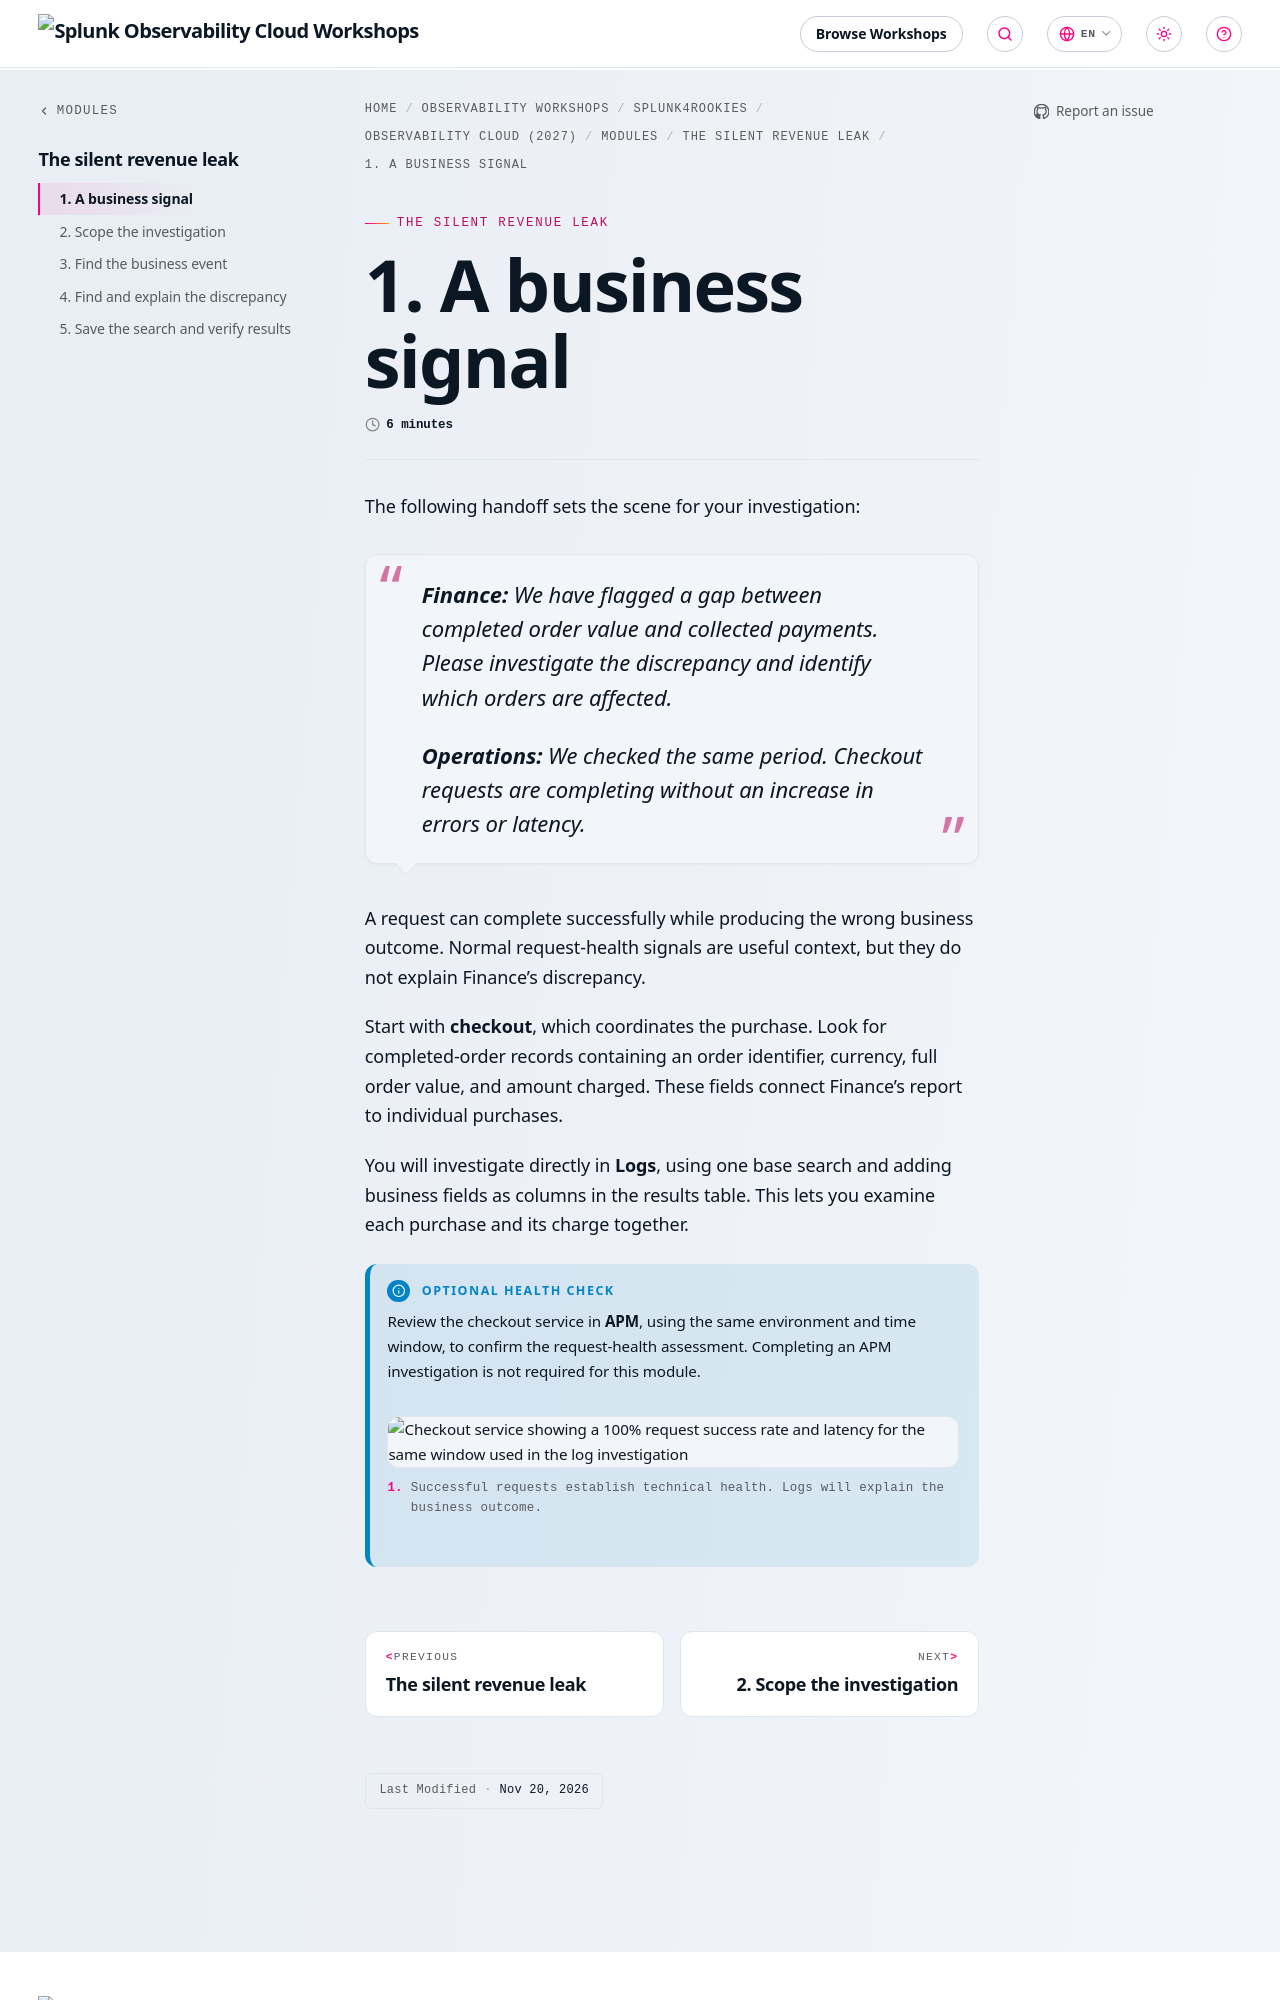

repository: splunk/observability-workshop · page: en/splunk4rookies/observability-cloud-2027/modules/6-logs/1-introduction/index.html · generator: mkdocs

---
title: 1. A business signal
weight: 1
time: 6 minutes
---

The following handoff sets the scene for your investigation:

> **Finance:** We have flagged a gap between completed order value and collected payments. Please investigate the discrepancy and identify which orders are affected.
>
> **Operations:** We checked the same period. Checkout requests are completing without an increase in errors or latency.

A request can complete successfully while producing the wrong business outcome. Normal request-health signals are useful context, but they do not explain Finance's discrepancy.

Start with **checkout**, which coordinates the purchase. Look for completed-order records containing an order identifier, currency, full order value, and amount charged. These fields connect Finance's report to individual purchases.

You will investigate directly in **Logs**, using one base search and adding business fields as columns in the results table. This lets you examine each purchase and its charge together.

{{% notice title="Optional health check" style="info" %}}
Review the checkout service in **APM**, using the same environment and time window, to confirm the request-health assessment. Completing an APM investigation is not required for this module.
